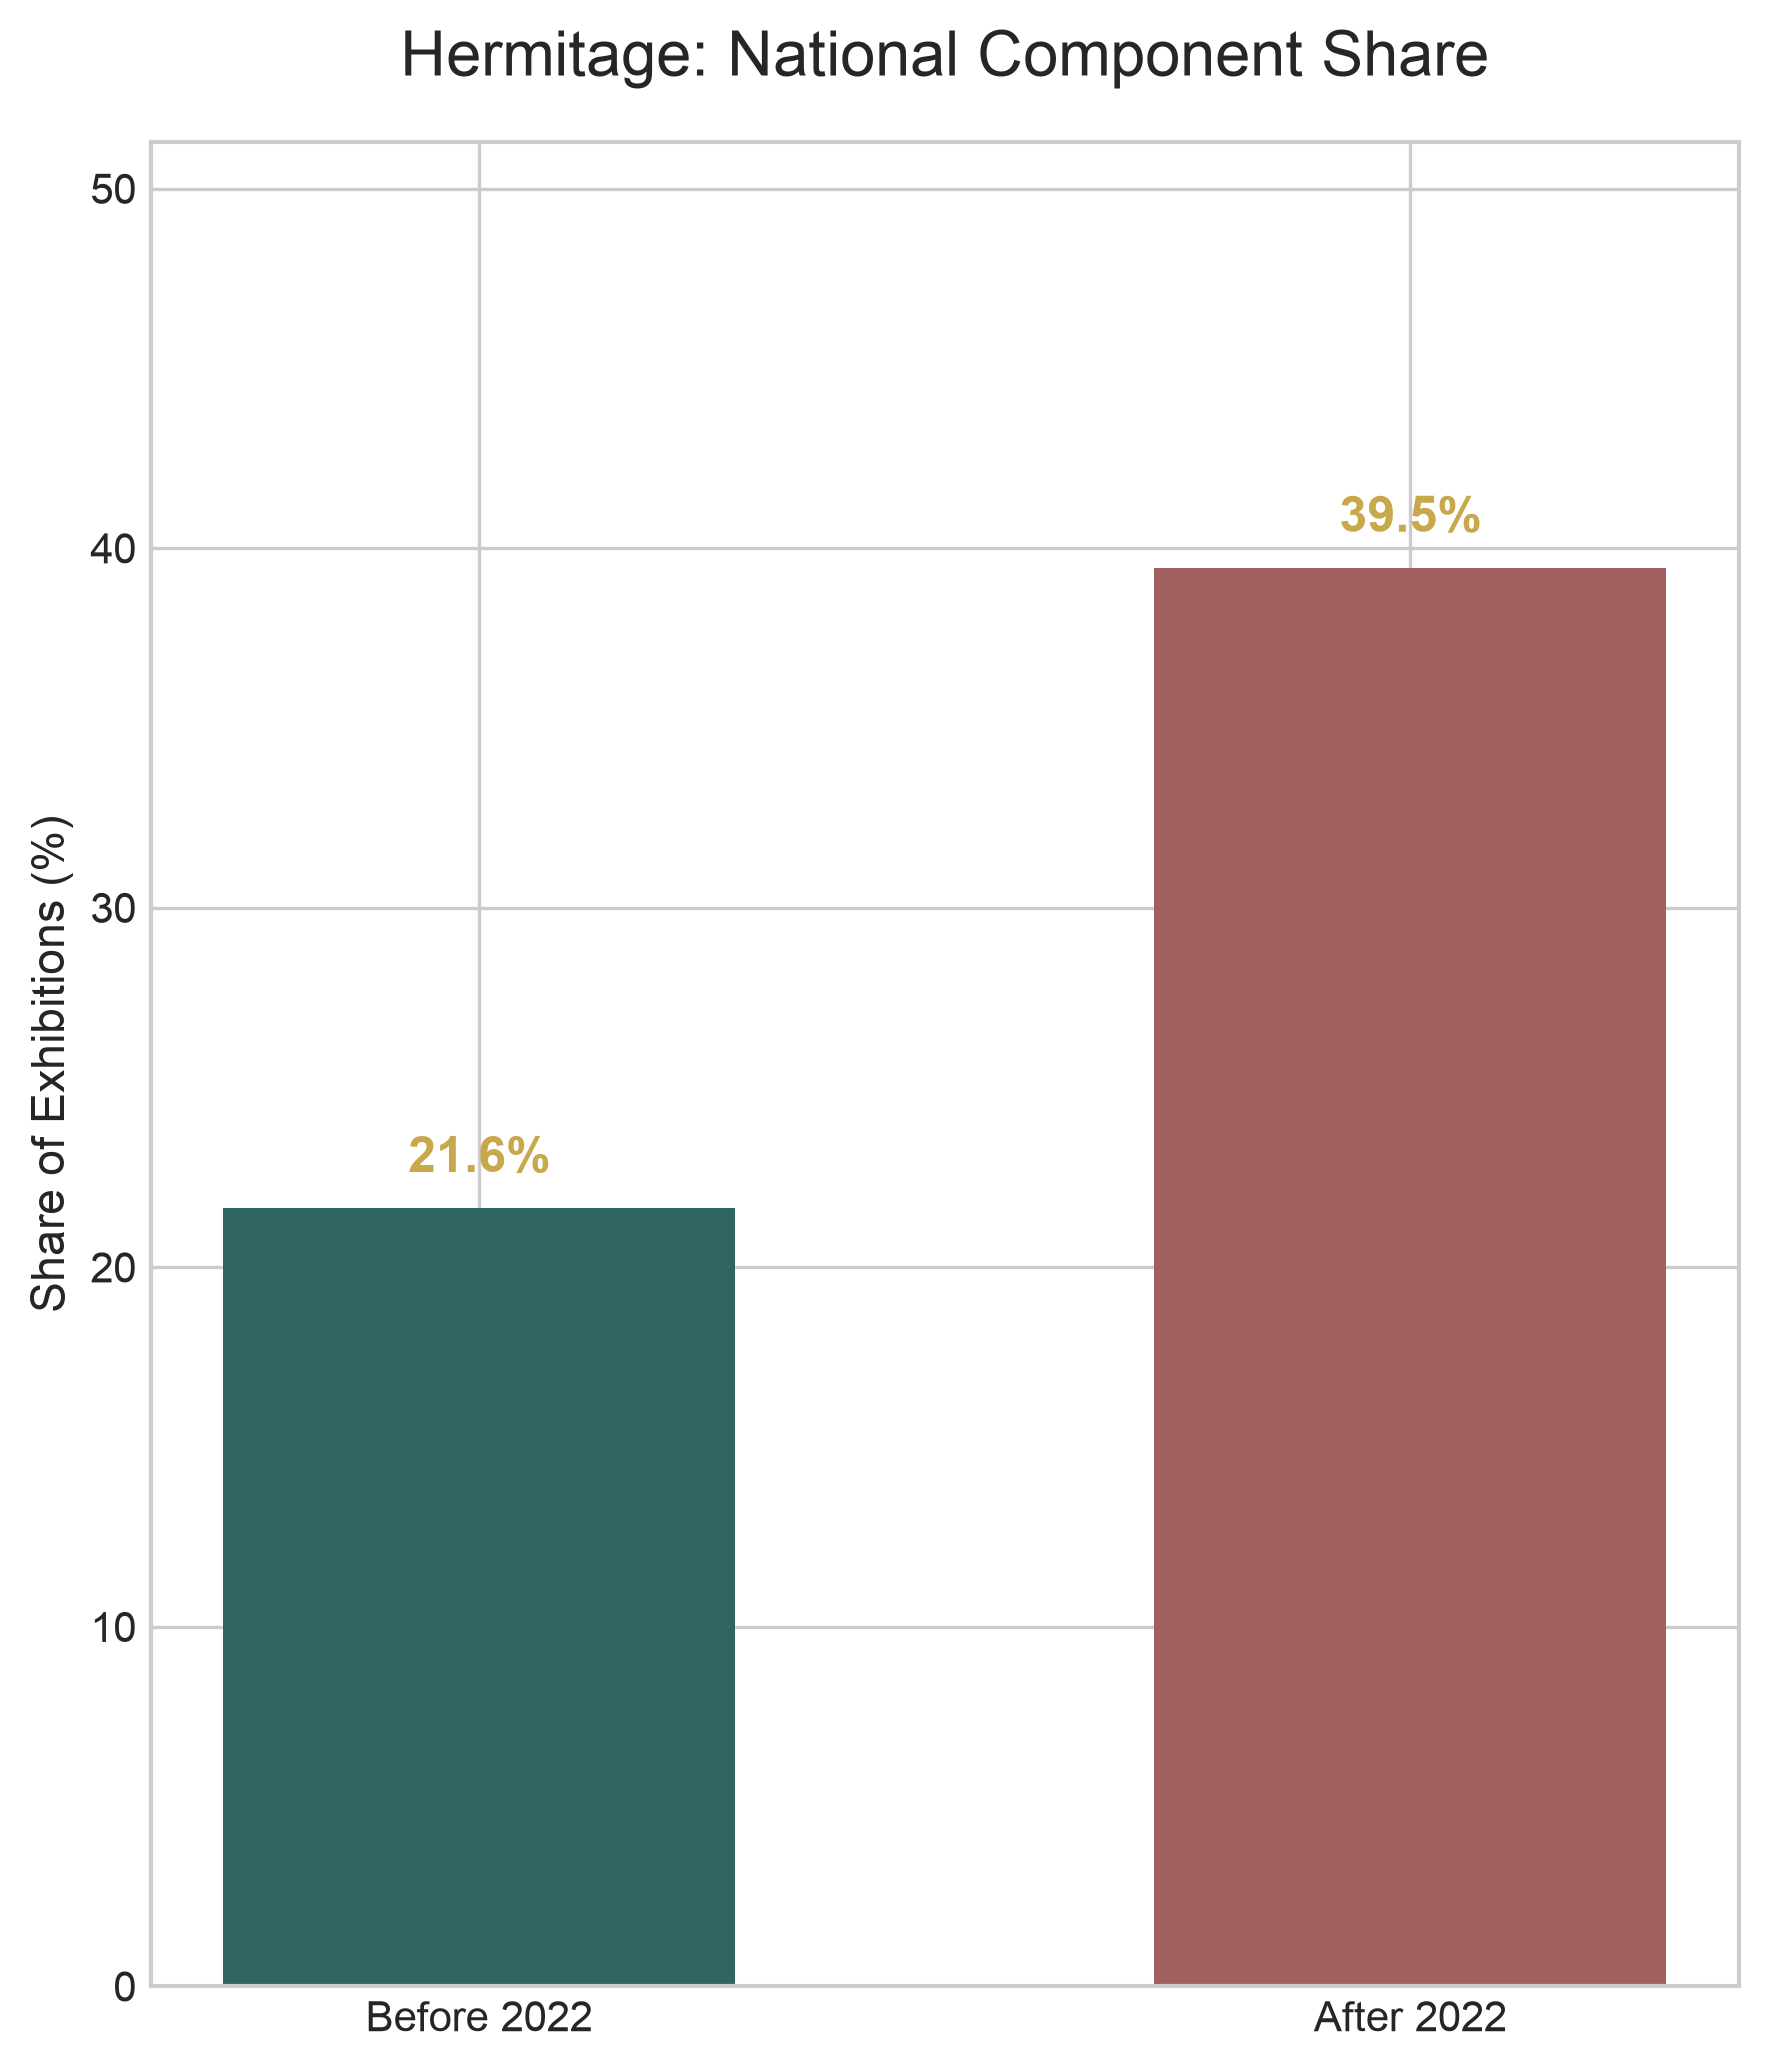

Source data for this figure (header and first rows):
period, total_records, national_records, percent
before_2022, 291, 63, 21.6
after_2022, 147, 58, 39.5
